Run: headless pygame with SDL's dummy video driver; simulated clock (each Clock.tick advances the game by its frame time, no real sleeping); random seed 0; keys injected as events and as key.get_pressed() state; no mouse input.
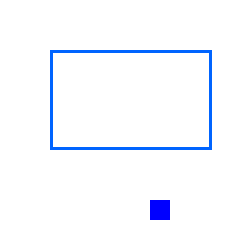
Frame 1 of 4 · flips 1–60 · no input
Frame 2 of 4 · flips 61–180 · tapped SPACE, RETURN · held RIGHT (→), D · screen unchanged from frame 1, image omitted
Frame 3 of 4 · flips 181–300 · held DOWN (↓), S · screen unchanged from frame 2, image omitted
Frame 4 of 4 · flips 301–420 · held LEFT (←), A, UP (↑), W · screen unchanged from frame 3, image omitted

The pygame program that drew these frames:

#!/usr/bin/env python
import os
import pygame
import sys
from pygame.locals import *
os.putenv('SDL_FBDEV', '/dev/fb1')
def main():
    pygame.init()
    pygame.mouse.set_visible(False)
    DISPLAY=pygame.display.set_mode((240,240),0,0)

    WHITE=(255,255,255)
    BLUE=(0,0,255)

    DISPLAY.fill(WHITE)

    pygame.draw.rect(DISPLAY,BLUE,(150,200,20,20))
    pygame.draw.rect(DISPLAY, (0, 100, 255), (50, 50, 162, 100), 3)
    while True:
        for event in pygame.event.get():
            if event.type==QUIT:
                pygame.quit()
                sys.exit()
        pygame.display.update()

main()
